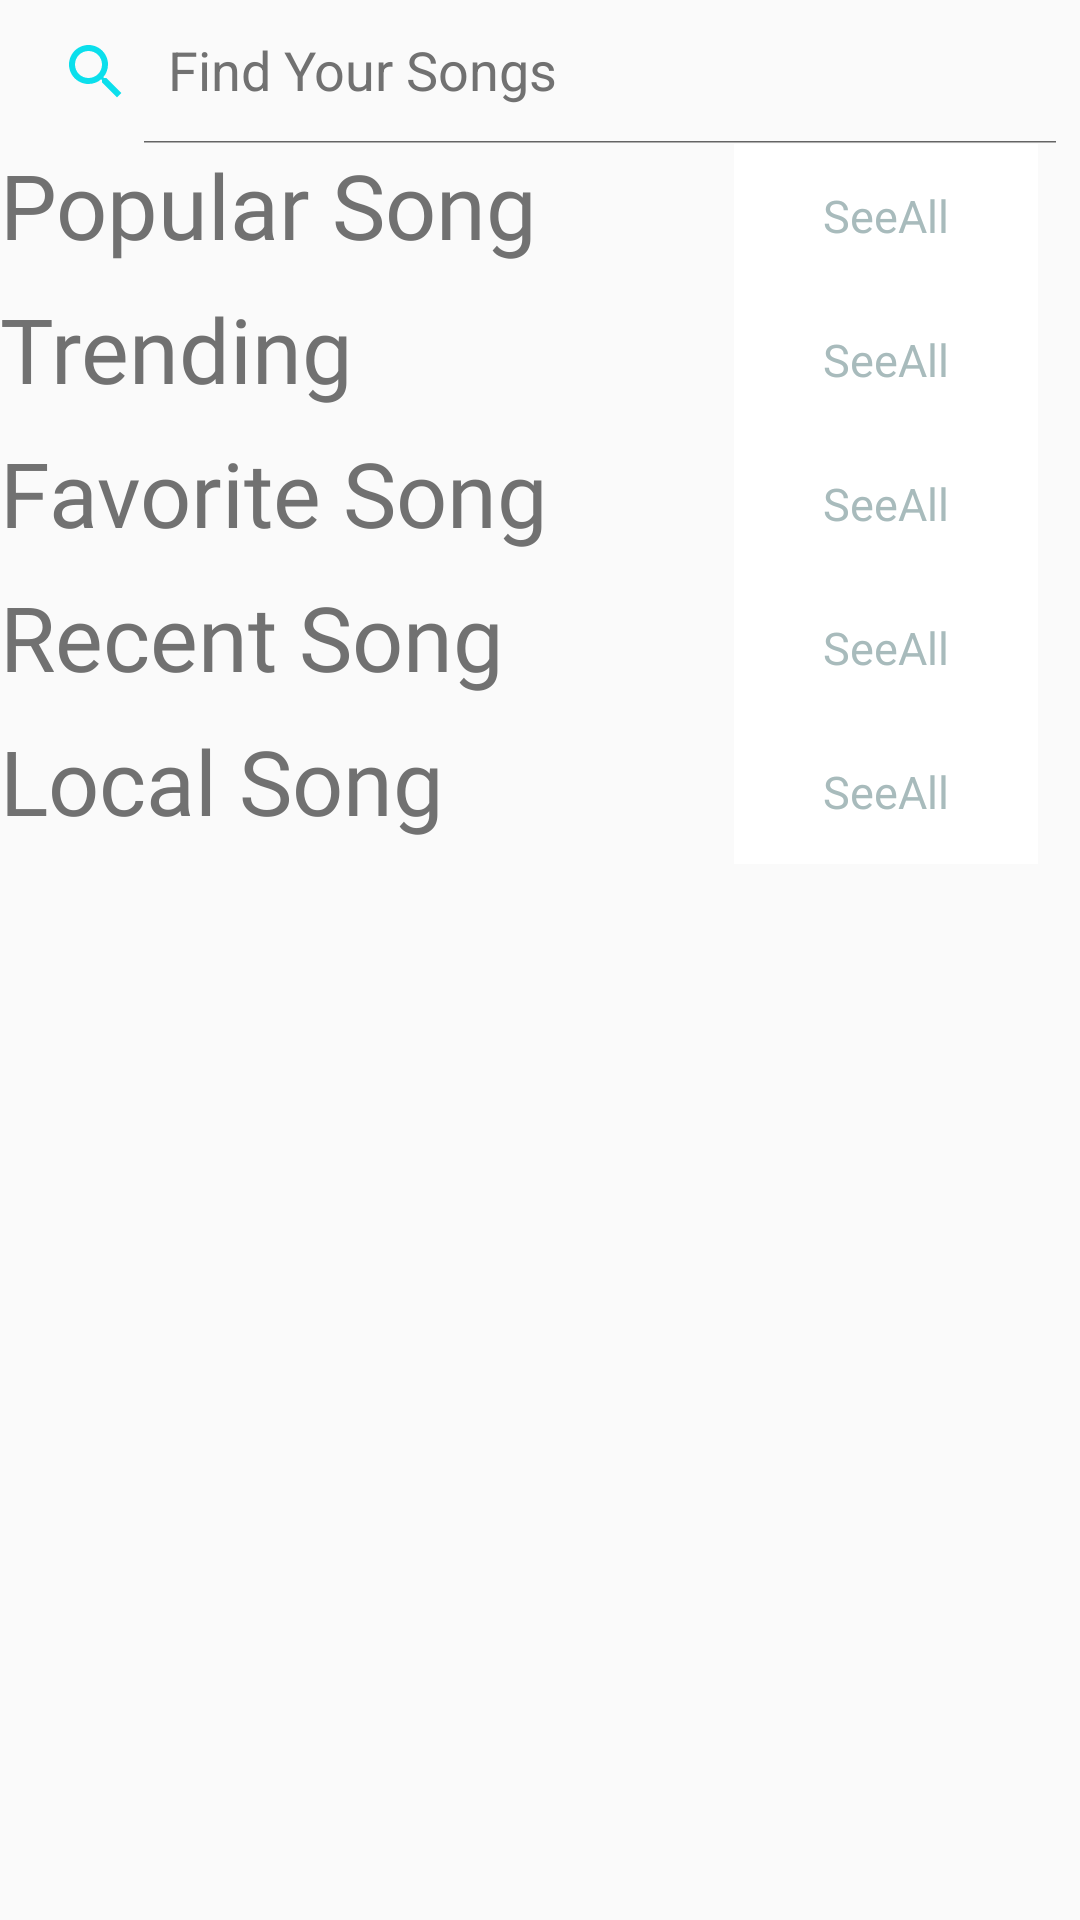

Produce the Android XML layout that renders to this screen, including the resource entries it uses.
<!-- AndroidManifest.xml: application theme AppTheme -->
<!-- res/layout/fragment_home.xml -->
<?xml version="1.0" encoding="utf-8"?>
<LinearLayout xmlns:android="http://schemas.android.com/apk/res/android"
    xmlns:tools="http://schemas.android.com/tools"
    android:layout_width="match_parent"
    xmlns:app="http://schemas.android.com/apk/res-auto"
    android:layout_marginStart="20sp"
    android:layout_marginEnd="20sp"
    android:layout_height="match_parent"
    tools:context=".fragment.HomeFragment"
    android:orientation="vertical">


    <androidx.appcompat.widget.SearchView
        app:searchIcon="@drawable/ic_baseline_search_24"
        style="@style/Theme.AppCompat.NoActionBar"
        android:id="@+id/searchview"
        android:layout_width="match_parent"
        android:layout_height="wrap_content"
        android:focusable="true"
        android:iconifiedByDefault="false"
        android:nestedScrollingEnabled="false"
        android:queryHint="Find Your Songs"
        android:visibility="visible"
        app:defaultQueryHint="Find Your Songs"
        app:iconifiedByDefault="false"
        app:queryHint="Find Your Songs">


    </androidx.appcompat.widget.SearchView>

    <LinearLayout
        android:weightSum="1"
        android:layout_width="match_parent"
        android:layout_height="wrap_content">
        <TextView
            android:textColor="@color/colortextdark"
            android:fontFamily="@font/sb"
            android:layout_weight="0.9"
            android:textSize="30sp"
            android:text="Popular Song"
            android:layout_width="0dp"
            android:layout_height="wrap_content"/>

        <Button

            android:layout_weight="0.05"
            style="?android:attr/borderlessButtonStyle"
            android:id="@+id/buttonpopularmore"
            android:layout_gravity="center_vertical"
            android:fontFamily="@font/medium"
            android:textColor="@color/colortext"
            android:textSize="15sp"
            android:textAllCaps="false"
            android:background="@color/colorWhite"
            android:layout_width="wrap_content"
            android:layout_height="wrap_content"
            android:text="SeeAll"
            />



    </LinearLayout>

    <androidx.recyclerview.widget.RecyclerView
        android:id="@+id/rvpopularsong"
        android:layout_width="match_parent"
        android:layout_height="wrap_content" />






    <LinearLayout
        android:weightSum="1"
        android:layout_width="match_parent"
        android:layout_height="wrap_content">
        <TextView
            android:textColor="@color/colortextdark"
            android:fontFamily="@font/sb"
            android:layout_weight="0.9"
            android:textSize="30sp"
            android:text="Trending"
            android:layout_width="0dp"
            android:layout_height="wrap_content"/>

        <Button
            android:layout_weight="0.05"
            style="?android:attr/borderlessButtonStyle"
            android:id="@+id/buttontrendingmore"
            android:layout_gravity="center_vertical"
            android:fontFamily="@font/medium"
            android:textColor="@color/colortext"
            android:textSize="15sp"
            android:textAllCaps="false"
            android:background="@color/colorWhite"
            android:layout_width="wrap_content"
            android:layout_height="wrap_content"
            android:text="SeeAll"
            />




    </LinearLayout>

    <androidx.recyclerview.widget.RecyclerView
        android:id="@+id/rvtrendingsong"
        android:layout_width="match_parent"
        android:layout_height="wrap_content" />


    <LinearLayout
        android:weightSum="1"
        android:layout_width="match_parent"
        android:layout_height="wrap_content">
        <TextView
            android:textColor="@color/colortextdark"
            android:fontFamily="@font/sb"
            android:layout_weight="0.9"
            android:textSize="30sp"
            android:text="Favorite Song"
            android:layout_width="0dp"

            android:layout_height="wrap_content"/>

        <Button
            android:layout_weight="0.05"
            style="?android:attr/borderlessButtonStyle"
            android:id="@+id/buttonfavmore"
            android:layout_gravity="center_vertical"
            android:fontFamily="@font/medium"
            android:textColor="@color/colortext"
            android:textSize="15sp"
            android:textAllCaps="false"
            android:background="@color/colorWhite"
            android:layout_width="wrap_content"
            android:layout_height="wrap_content"
            android:text="SeeAll"
            />




    </LinearLayout>

    <androidx.recyclerview.widget.RecyclerView
        android:id="@+id/rvfavoritesong"
        android:layout_width="match_parent"
        android:layout_height="wrap_content" />

    <LinearLayout
        android:weightSum="1"
        android:layout_width="match_parent"
        android:layout_height="wrap_content">
        <TextView
            android:textColor="@color/colortextdark"
            android:fontFamily="@font/sb"
            android:layout_weight="0.9"
            android:textSize="30sp"
            android:text="Recent Song"
            android:layout_width="0dp"

            android:layout_height="wrap_content"/>

        <Button
            android:layout_weight="0.05"
            style="?android:attr/borderlessButtonStyle"
            android:id="@+id/buttonrecentmore"
            android:layout_gravity="center_vertical"
            android:fontFamily="@font/medium"
            android:textColor="@color/colortext"
            android:textSize="15sp"
            android:textAllCaps="false"
            android:background="@color/colorWhite"
            android:layout_width="wrap_content"
            android:layout_height="wrap_content"
            android:text="SeeAll"
            />




    </LinearLayout>

    <androidx.recyclerview.widget.RecyclerView
        android:id="@+id/rvrecent"
        android:layout_width="match_parent"
        android:layout_height="wrap_content" />




    <LinearLayout
        android:weightSum="1"
        android:layout_width="match_parent"
        android:layout_height="wrap_content">
        <TextView
            android:textColor="@color/colortextdark"
            android:fontFamily="@font/sb"
            android:layout_weight="0.9"
            android:textSize="30sp"
            android:text="Local Song"
            android:layout_width="0dp"

            android:layout_height="wrap_content"/>

        <Button
            android:layout_weight="0.05"
            style="?android:attr/borderlessButtonStyle"
            android:id="@+id/buttonlocalmore"
            android:layout_gravity="center_vertical"
            android:fontFamily="@font/medium"
            android:textColor="@color/colortext"
            android:textSize="15sp"
            android:textAllCaps="false"
            android:background="@color/colorWhite"
            android:layout_width="wrap_content"
            android:layout_height="wrap_content"
            android:text="SeeAll"
            />




    </LinearLayout>

    <androidx.recyclerview.widget.RecyclerView
        android:id="@+id/rvlocal"
        android:layout_width="match_parent"
        android:layout_height="wrap_content" />

</LinearLayout>
<!-- resources referenced by this layout -->
<resources>
  <color name="colorWhite">#FFFFFF</color>
  <color name="colortext">#A8BBBC</color>
  <color name="colortextdark">#717171</color>
  <!-- drawable ic_baseline_search_24 (drawable) -->
  <vector android:height="24dp" android:tint="#FF0BDFEC"
      android:viewportHeight="24" android:viewportWidth="24"
      android:width="24dp" xmlns:android="http://schemas.android.com/apk/res/android">
      <path android:fillColor="@android:color/white" android:pathData="M15.5,14h-0.79l-0.28,-0.27C15.41,12.59 16,11.11 16,9.5 16,5.91 13.09,3 9.5,3S3,5.91 3,9.5 5.91,16 9.5,16c1.61,0 3.09,-0.59 4.23,-1.57l0.27,0.28v0.79l5,4.99L20.49,19l-4.99,-5zM9.5,14C7.01,14 5,11.99 5,9.5S7.01,5 9.5,5 14,7.01 14,9.5 11.99,14 9.5,14z"/>
  </vector>
  <style name="AppTheme" parent="Theme.AppCompat.Light.DarkActionBar">
          
          <item name="colorPrimary">@color/colorPrimary</item>
          <item name="colorPrimaryDark">@color/colorPrimaryDark</item>
          <item name="android:editTextColor">@color/colortextdark</item>
          <item name="android:textColorHint">@color/colortextdark</item>
          <item name="colorAccent">@color/colorAccent</item>
      </style>
  <color name="colorPrimary">#FFFFFF</color>
  <color name="colorPrimaryDark">@color/colortextdark</color>
  <color name="colorAccent">#FF0BDFEC</color>
</resources>
